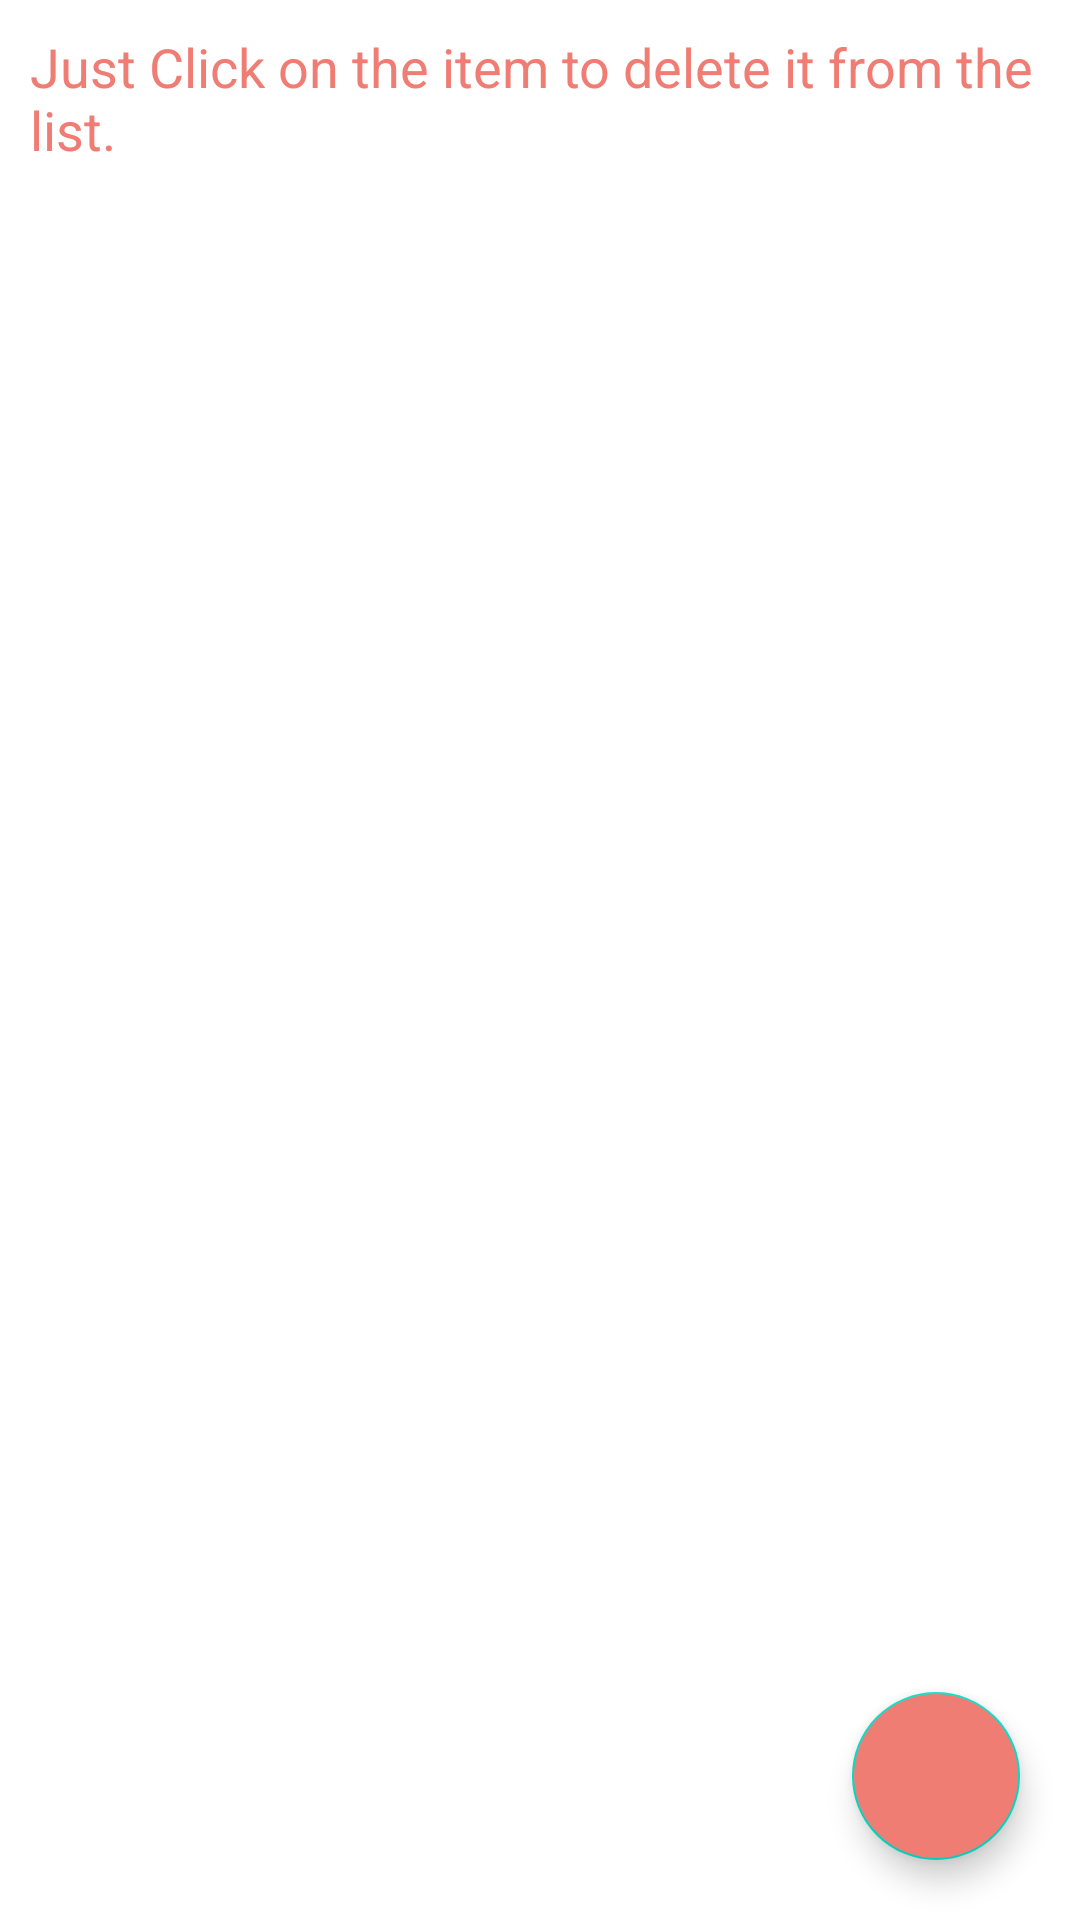

Android layout source for this screen:
<!-- AndroidManifest.xml: application theme Theme.FirstFireBaseApp -->
<!-- res/layout/activity_app_main_view.xml -->
<?xml version="1.0" encoding="utf-8"?>
<RelativeLayout xmlns:android="http://schemas.android.com/apk/res/android"
    xmlns:tools="http://schemas.android.com/tools"
    android:layout_width="match_parent"
    android:layout_height="match_parent"
    tools:context=".AppMainView">

    <TextView
        android:id="@+id/tvDel"
        android:layout_width="wrap_content"
        android:layout_height="wrap_content"
        android:layout_centerHorizontal="true"
        android:layout_margin="10dp"
        android:textSize="18dp"
        android:textColor="@color/themeColor"
        android:layout_marginStart="10dp"
        android:layout_marginTop="10dp"
        android:layout_marginEnd="10dp"
        android:layout_marginBottom="10dp"
        android:text="Just Click on the item to delete it from the list." />

    <androidx.recyclerview.widget.RecyclerView
        android:id="@+id/rvRecyclerView"
        android:layout_margin="10dp"
        android:layout_below="@id/tvDel"
        android:layout_width="match_parent"
        android:layout_height="match_parent" />

    <com.google.android.material.floatingactionbutton.FloatingActionButton
        android:id="@+id/btnAddItem"
        android:backgroundTint="@color/themeColor"
        android:layout_alignParentBottom="true"
        android:layout_alignParentRight="true"
        android:layout_margin="20dp"
        android:src="@drawable/ic_baseline_add_24"
        android:layout_width="wrap_content"
        android:layout_height="wrap_content" />

</RelativeLayout>
<!-- resources referenced by this layout -->
<resources>
  <color name="themeColor">#EF7D74</color>
  <style name="Theme.FirstFireBaseApp" parent="Theme.MaterialComponents.DayNight.DarkActionBar">
          
          <item name="colorPrimary">@color/themeColor</item>
          <item name="colorPrimaryVariant">@color/themeColor</item>
          <item name="colorOnPrimary">@color/white</item>
          
          <item name="colorSecondary">@color/teal_200</item>
          <item name="colorSecondaryVariant">@color/teal_700</item>
          <item name="colorOnSecondary">@color/black</item>
          
          <item name="android:statusBarColor" tools:targetApi="l">?attr/colorPrimaryVariant</item>
          
      </style>
  <color name="white">#FFFFFFFF</color>
  <color name="teal_200">#FF03DAC5</color>
  <color name="teal_700">#FF018786</color>
  <color name="black">#FF000000</color>
</resources>
